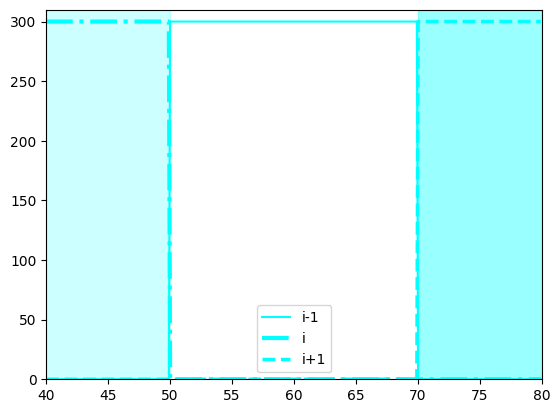
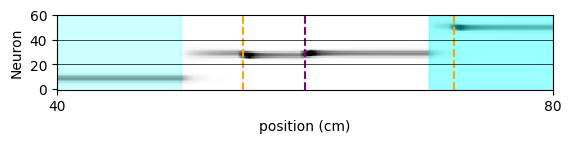

The matplotlib source for these figures, in order:
# -*- coding: utf-8 -*-
"""
Created on Mon Sep 20 13:42:39 2021

@author: lindseyb
"""

import numpy as np
import matplotlib.pyplot as plt
from scipy.integrate import odeint
import pandas as pd
from scipy import stats

import matplotlib
matplotlib.rcParams['pdf.fonttype'] = 42
matplotlib.rcParams['ps.fonttype'] = 42
matplotlib.rc('font',**{'family':'sans-serif','sans-serif':['Arial']})


#initialize neural rings
neurons = 35
timepoints = 17
Cring = np.zeros((neurons*timepoints,))

cmtos = 1

P0 = 20
T = 300*cmtos

a = 1.1*cmtos
b = .088
w0 = .12

#set up synaptic weights
def phi(i):
    return i*2*np.pi/neurons

def F(x):
    return 12.5*(1+np.tanh(x/cmtos))*cmtos

W = np.zeros((neurons*timepoints, neurons*timepoints))

bump = np.zeros((neurons, neurons))
for i in range(neurons):
    for j in range(neurons):
        bump[i, j] = w0*(np.cos(phi(i)-phi(j))-1) #w1=.9

W[:neurons,:neurons] = bump

for i in range(1, timepoints):
    W[neurons*i:neurons*(i+1), neurons*i:neurons*(i+1)]=bump
    
feedforward = np.zeros((neurons*timepoints, neurons*timepoints))
i, j = np.indices(W.shape)
feedforward[i==j+neurons] = a*b/cmtos

#position gating signal
def P(t):
    P = np.zeros(neurons*timepoints)
    i = int(np.floor(t/P0*cmtos))
    P[neurons*i:neurons*(i+1)]=T
    return P+.04

#input signal
def I(t, C, Lcues, Rcues):
    Lcue = np.abs(t-Lcues)
    if min(Lcue)<.5/cmtos:
        IL = np.roll(C, -1)
    else:
        IL = np.zeros((neurons*timepoints,))
    Rcue = np.abs(t-Rcues)
    if min(Rcue)<.5/cmtos:
        IR = np.roll(C, 1)
    else:
        IR = np.zeros((neurons*timepoints,)) 
    return (IL+IR)*cmtos

def correct(sol, Lcues, Rcues):
    imax = np.argmax(sol[-1, :])
    if len(Lcues)>len(Rcues):
        return imax<(neurons*timepoints-.5*neurons-1)
    return imax>(neurons*timepoints-.5*neurons)

#differential equation to simulate
def simulate(Lcues, Rcues, input_noise = False, Inoise = .67):
    #reset simulation
    Cring = np.zeros((neurons*timepoints,))
    
    Cring[16] = 15
    Cring[17] = 17.5
    Cring[18] = 15
    
    Lcues= Lcues+30/cmtos
    Rcues = Rcues+30/cmtos

    if input_noise:
        Lkeep = np.random.uniform(0, 1, size = len(Lcues))
        Lcues[Lkeep<Inoise] =  500
        Rkeep = np.random.uniform(0, 1, size = len(Rcues))
        Rcues[Rkeep<Inoise] =  500
    

    def ring(y, t):
        dydt = -a*y+(F(W@y+feedforward@y+.2*I(t, y, Lcues, Rcues)+P(t)-T))
        return dydt
    
    y0 = Cring
    t = np.linspace(0, 330/cmtos, 3301)
    
    sol = odeint(ring, y0, t, hmax=5/cmtos)
    return sol

#set up simulation
alldata = np.zeros((3301, neurons*timepoints))
    
for t in range(1): #simulate for a single example trial
    Lcues = [32, 55, 72] #fixed set of left cues
    Lcues = np.append(Lcues, 500)
    Rcues = [60] #fixed set of right cues
    Rcues = np.append(Rcues, 500)
    sol = simulate(Lcues/cmtos, Rcues/cmtos)
    delta = len(Lcues)-len(Rcues)

#range over which to plot sample trial data
start = 700
stop = 1100

times = np.linspace(-30, 300, 3301)

Ivals = np.zeros((len(times),timepoints*neurons))
Pvals = np.zeros((len(times),timepoints*neurons))
for i, t in enumerate(times):
    Ivals[i, :] = I(t, sol[i, :], Lcues, Rcues)
    Pvals[i, :] = P(t+30)

alldata = sol
evs = np.arange(-17, 18)

#plot position gate inputs
plt.figure()
plt.axvspan(40, 50, color = 'cyan', alpha = .2)
plt.axvspan(70, 80, color = 'cyan', alpha = .4)
plt.plot(times[start:stop], Pvals[:, 140][start:stop], color = 'cyan', label = 'i-1')
plt.plot(times[start:stop], Pvals[:, 105][start:stop], linestyle = 'dashdot', color = 'cyan', linewidth = 3, label = 'i')
plt.plot(times[start:stop], Pvals[:, 175][start:stop], linestyle = '--', color = 'cyan', linewidth = 2.5, label = 'i+1')
plt.legend()
#plt.axhline(T, color = 'gray', linestyle = ':')
plt.ylim([0, 310])
plt.xlim([40, 80])
plt.show()

range1 = alldata[start:stop, 112:132]
range2 = alldata[start:stop, 147: 167]
range3 = alldata[start:stop, 180: 200]
newdat = np.concatenate((range1, range2, range3), axis=1)

#plot activity of bump cells as heatmap
plt.figure()
plt.axvspan(0, 100, color = 'cyan', alpha = .2)
plt.axvspan(300, 400, color = 'cyan', alpha = .4)
plt.imshow(newdat.T, cmap = 'Greys', interpolation = 'none', vmin = 0, vmax = 15, origin = 'lower')
plt.xticks([0, 400], [40, 80])
plt.yticks([0, 20, 40, 60])
plt.axvline(150, color = 'orange', linestyle = '--')
plt.axvline(200, color = 'purple', linestyle = '--')
plt.axvline(320, color = 'orange', linestyle = '--')
plt.axhline(20, color = 'black', linewidth = .5)
plt.axhline(40, color = 'black', linewidth = .5)
plt.ylabel('Neuron')
plt.xlabel('position (cm)')
plt.xlim([0, 400])
plt.show()




